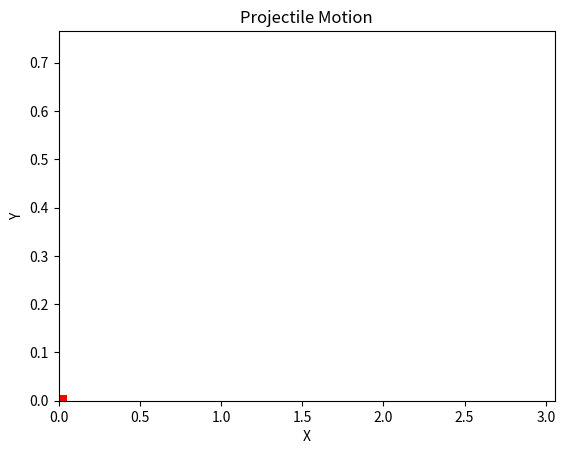

Generate this figure with matplotlib:
from matplotlib import pyplot as plt, animation
import numpy as np

g = 9.8

theta = np.pi/4
v = 5

t_total = 2*v*np.sin(theta)/g
t_step = 0.005
x_locs = []
y_locs = []
t = 0

while t < t_total:
    x = t*v*np.cos(theta)
    y = t*v*np.sin(theta) - 1/2*g*t**2
    x_locs.append(x)
    y_locs.append(y)
    t += t_step

def update_loc(i, block, line):

    block.xy = (x_locs[i], y_locs[i])
    if i > 2:
        x_data = x_locs[0:i+1]
        y_data = y_locs[0:i+1]
        line.set_xdata(x_data)
        line.set_ydata(y_data)
    return block, line,

fig = plt.gcf()
x_max = x_locs[-1]*1.2
y_max = y_locs[int(len(y_locs)/2)]*1.2
ax = plt.axes(xlim=(0, x_max), ylim=(0, y_max))
line, = ax.plot(0, 0)
rect_width = 0.05
rect_height = 0.05*y_max/x_max
block = plt.Rectangle((0, 0), rect_width, rect_height, facecolor='red')
ax.add_patch(block)

anim = animation.FuncAnimation(fig, update_loc, fargs=(block, line,),
                               frames=len(x_locs), interval=30, repeat=True)
plt.title('Projectile Motion')
plt.xlabel('X')
plt.ylabel('Y')
plt.show()